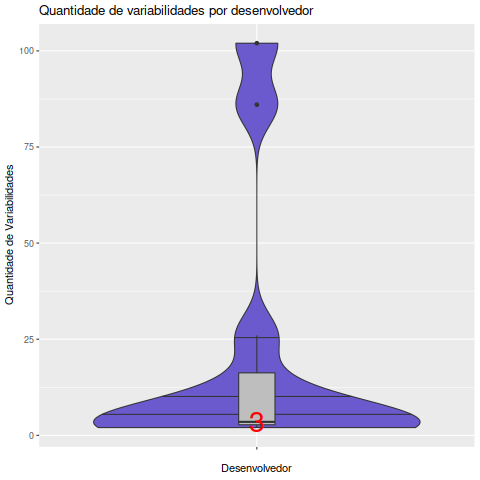

Source data for this figure (header and first rows):
Desenvolvedor, Variabilidades
Anderson Toshiyuki Sasaki, 26
Andreas Schneider, 102
Aris Adamantiadis, 86
Audrius Butkevicius, 7
Dirkjan Bussink, 2
Jakub Jelen, 13
Jean-Philippe Garcia Ballester, 3
Jon Simons, 3
Juraj Vijtiuk, 2
Milo, 4
Simo Sorce, 2
Till Wimmer, 3
